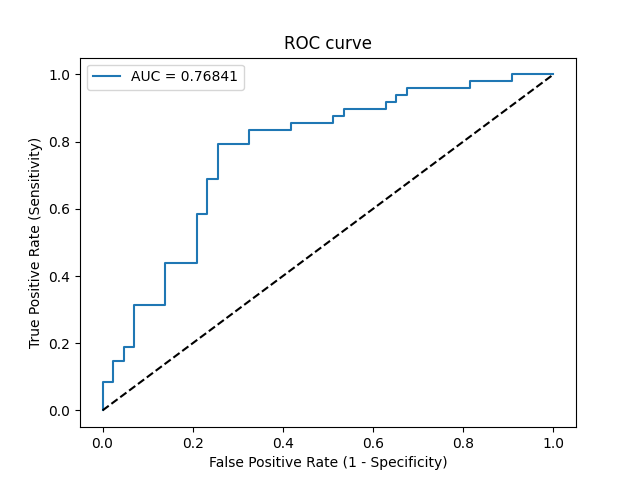

The table this chart was drawn from, first rows:
Threshold, Sensitivity, Specificity, NPV, PPV
inf, 0.0, 1.0, 0.4725, 0
0.7238, 0.02083, 1.0, 0.4778, 1.0
0.7015, 0.08333, 1.0, 0.4943, 1.0
0.698, 0.08333, 0.9767, 0.4884, 0.8
0.6923, 0.1458, 0.9767, 0.506, 0.875
0.6886, 0.1458, 0.9535, 0.5, 0.7778
0.6863, 0.1875, 0.9535, 0.5125, 0.8182
0.6855, 0.1875, 0.9302, 0.5063, 0.75
0.6706, 0.3125, 0.9302, 0.5479, 0.8333
0.6674, 0.3125, 0.8605, 0.5286, 0.7143
0.6563, 0.4375, 0.8605, 0.5781, 0.7778
0.6509, 0.4375, 0.7907, 0.5574, 0.7
0.6433, 0.5833, 0.7907, 0.6296, 0.7568
0.6431, 0.5833, 0.7674, 0.6226, 0.7368
0.6394, 0.6875, 0.7674, 0.6875, 0.7674
0.6376, 0.6875, 0.7442, 0.6809, 0.75
0.6263, 0.7917, 0.7442, 0.7619, 0.7755
0.6231, 0.7917, 0.6744, 0.7436, 0.7308
0.6162, 0.8333, 0.6744, 0.7838, 0.7407
0.6138, 0.8333, 0.5814, 0.7576, 0.6897
0.6113, 0.8542, 0.5814, 0.7812, 0.6949
0.5996, 0.8542, 0.4884, 0.75, 0.6508
0.5995, 0.875, 0.4884, 0.7778, 0.6562
0.598, 0.875, 0.4651, 0.7692, 0.6462
0.5974, 0.8958, 0.4651, 0.8, 0.6515
0.5869, 0.8958, 0.3721, 0.7619, 0.6143
0.5831, 0.9167, 0.3721, 0.8, 0.6197
0.5715, 0.9167, 0.3488, 0.7895, 0.6111
0.5704, 0.9375, 0.3488, 0.8333, 0.6164
0.5682, 0.9375, 0.3256, 0.8235, 0.6081
0.5665, 0.9583, 0.3256, 0.875, 0.6133
0.5411, 0.9583, 0.186, 0.8, 0.5679
0.5341, 0.9792, 0.186, 0.8889, 0.5732
0.4858, 0.9792, 0.09302, 0.8, 0.5465
0.4831, 1.0, 0.09302, 1.0, 0.5517
0.3702, 1.0, 0.0, 0, 0.5275
